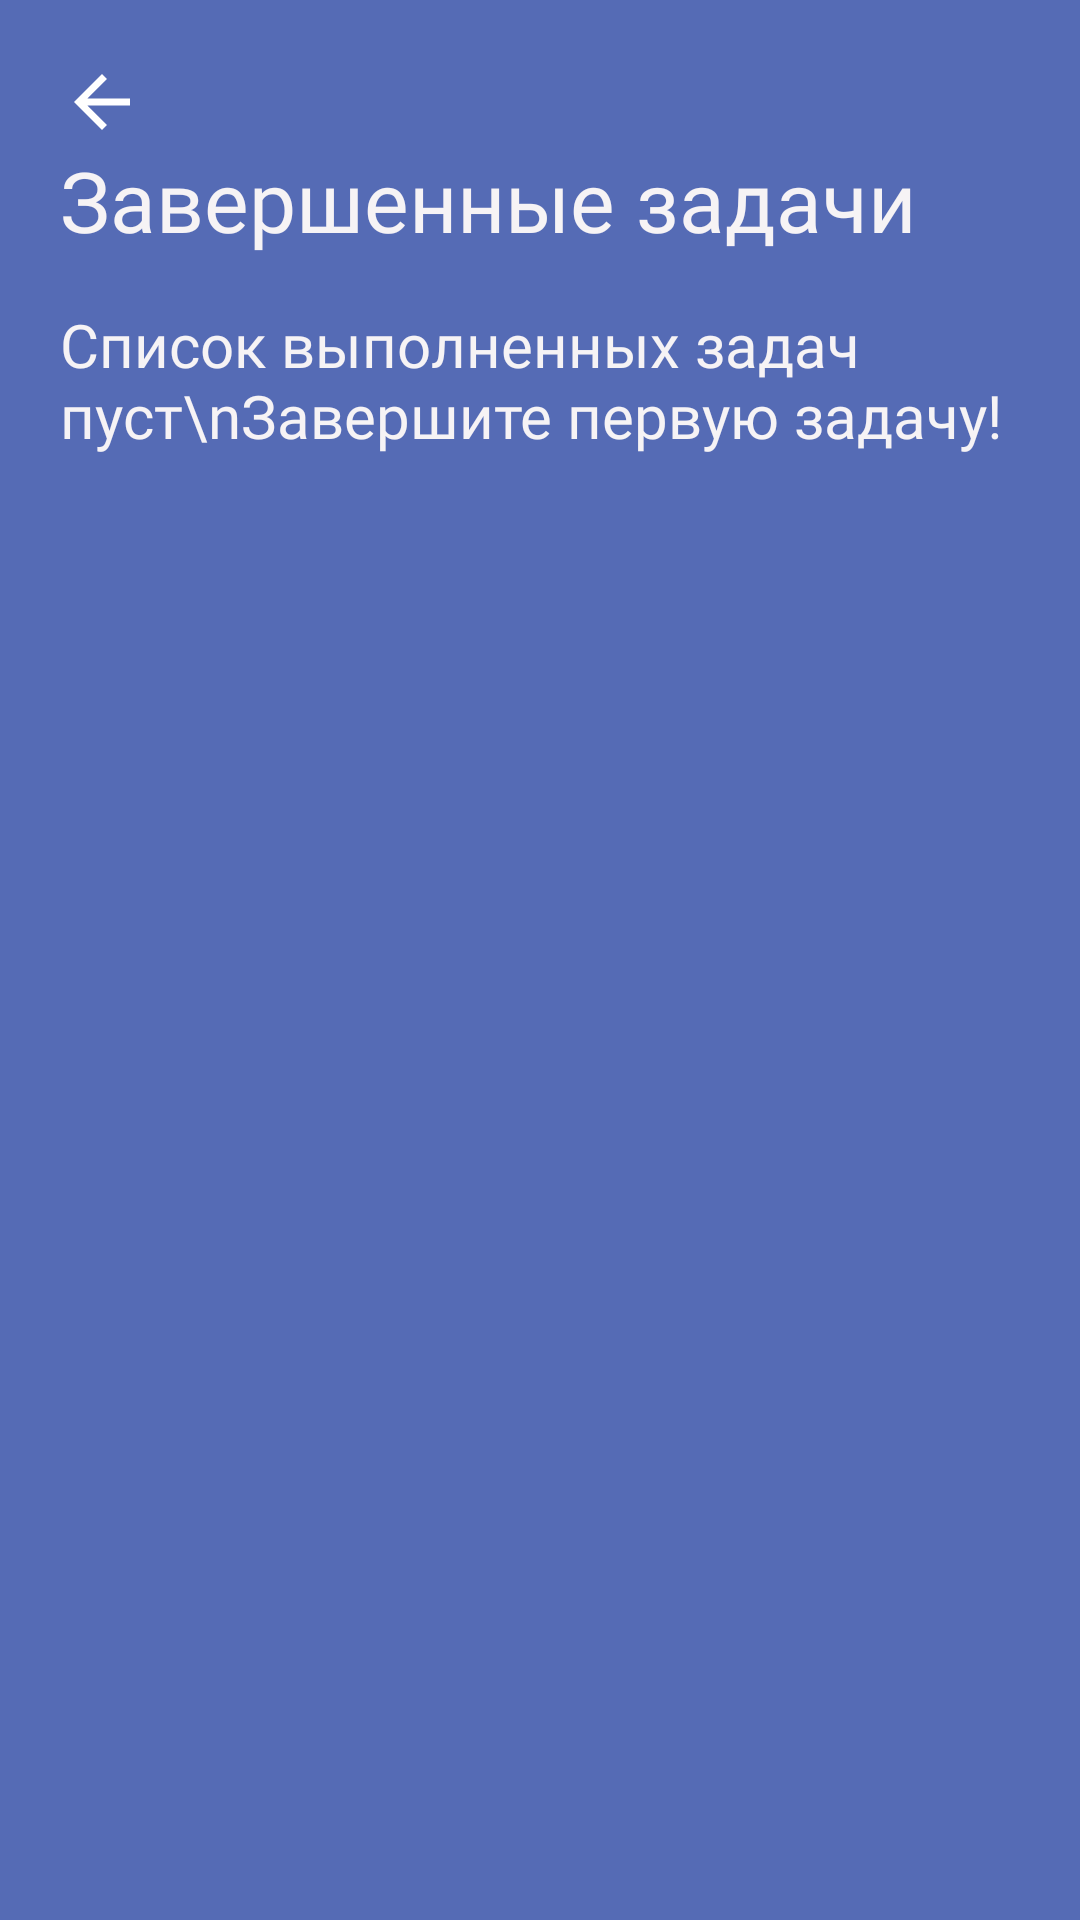

Produce the Android XML layout that renders to this screen, including the resource entries it uses.
<!-- AndroidManifest.xml: application theme Theme.TodoListEv -->
<!-- res/layout/activity_complete_tasks.xml -->
<?xml version="1.0" encoding="utf-8"?>
<androidx.constraintlayout.widget.ConstraintLayout xmlns:android="http://schemas.android.com/apk/res/android"
    xmlns:app="http://schemas.android.com/apk/res-auto"
    xmlns:tools="http://schemas.android.com/tools"
    android:id="@+id/main"
    android:layout_width="match_parent"
    android:layout_height="match_parent"
    android:background="@color/bg_primary_light"
    app:layout_constraintTop_toTopOf="parent"
    tools:context=".MainActivity">
    
    <LinearLayout
        android:layout_width="match_parent"
        android:layout_height="match_parent"
        android:orientation="vertical"
        android:layout_margin="20dp"
        >

        <ImageButton
            android:id="@+id/arrow_back"
            android:layout_width="wrap_content"
            android:layout_height="wrap_content"
            android:padding="0dp"
            android:backgroundTint="@android:color/transparent"
            android:contentDescription="TODO"
            android:src="@drawable/arrow_back_ic" />

        <TextView
            android:id="@+id/main_title"
            android:layout_width="match_parent"
            android:layout_height="wrap_content"
            android:fontFamily="@font/montserrat_semibold"
            android:text="Завершенные задачи"
            android:textColor="@color/main_text_light"
            android:textSize="28sp" />

        <TextView
            android:id="@+id/text_empty_tasks"
            android:layout_width="match_parent"
            android:layout_height="0dp"
            android:layout_marginTop="16dp"
            android:layout_weight="1"
            android:fontFamily="@font/montserrat_semibold"
            android:text="Список выполненных задач пуст\nЗавершите первую задачу!"
            android:textColor="@color/main_text_light"
            android:textSize="20sp" />

        <androidx.recyclerview.widget.RecyclerView
            android:id="@+id/recycler_view_tasks"
            android:layout_width="match_parent"
            android:layout_height="0dp"
            android:layout_marginVertical="10dp"
            android:layout_weight="1"
            android:visibility="visible"
            tools:itemCount="5"
            tools:listitem="@layout/item_task" />
    </LinearLayout>



</androidx.constraintlayout.widget.ConstraintLayout>
<!-- res/layout/item_task.xml (included above) -->
<?xml version="1.0" encoding="utf-8"?>
<androidx.cardview.widget.CardView android:id="@+id/task_card_view"
    xmlns:android="http://schemas.android.com/apk/res/android"
    android:layout_width="match_parent"
    android:layout_height="60dp"
    xmlns:app="http://schemas.android.com/apk/res-auto"
    android:backgroundTint="@color/task_bg_light"
    app:cardCornerRadius="8dp"
    app:cardElevation="2dp"
    android:layout_marginBottom="8dp"
    xmlns:tools="http://schemas.android.com/tools">

    <LinearLayout
        android:layout_width="match_parent"
        android:layout_height="match_parent"
        android:orientation="horizontal"
        android:padding="12dp"
        >
        <com.google.android.material.checkbox.MaterialCheckBox
            android:id="@+id/checkbox_complete"
            android:layout_width="wrap_content"
            android:layout_height="wrap_content"
            android:buttonTint="@color/task_secondary_text_light"
            android:scaleX="1.3"
            android:scaleY="1.3"
            />

        <LinearLayout
            android:layout_width="0dp"
            android:layout_height="wrap_content"
            android:layout_weight="1"
            android:layout_marginStart="16dp"
            android:layout_gravity="center"
            android:orientation="vertical">

            
            <TextView
                android:id="@+id/tv_title"
                android:layout_width="match_parent"
                android:layout_height="wrap_content"
                android:text="Название задачи"
                android:textSize="16sp"
                android:textStyle="bold"
                android:textColor="@color/task_main_text_light"
                android:maxLines="2"
                android:ellipsize="end"
                android:visibility="gone"/>

            
            <TextView
                android:id="@+id/tv_description"
                android:layout_width="match_parent"
                android:layout_height="wrap_content"
                tools:text="Описание задачи будет здесь"
                android:textSize="16sp"
                android:textColor="@color/task_main_text_light"
                android:maxLines="3"
                android:ellipsize="end"
                android:visibility="visible"/>
        </LinearLayout>

        <ImageButton
            android:id="@+id/edit_button"
            android:layout_width="wrap_content"
            android:layout_height="match_parent"
            android:contentDescription="edit"
            android:src="@drawable/edit_ic"
            android:backgroundTint="@color/task_bg_light"
            />

        <ImageButton
            android:id="@+id/button_delete"
            android:layout_width="wrap_content"
            android:layout_height="match_parent"
            android:contentDescription="delete"
            android:src="@drawable/delete_ic"
            android:backgroundTint="@color/task_bg_light"
            />

    </LinearLayout>

</androidx.cardview.widget.CardView>
<!-- resources referenced by this layout -->
<resources>
  <color name="bg_primary_light">#556BB5</color>
  <color name="main_text_light">#F6F3F5</color>
  <color name="task_bg_light">#FDFDFD</color>
  <color name="task_main_text_light">#2F2F2F</color>
  <color name="task_secondary_text_light">#6B6B6B</color>
  <!-- drawable arrow_back_ic (drawable) -->
  <vector xmlns:android="http://schemas.android.com/apk/res/android" android:autoMirrored="true" android:height="28dp" android:tint="#FFFFFF" android:viewportHeight="960" android:viewportWidth="960" android:width="28dp">
        
      <path android:fillColor="@android:color/white" android:pathData="M313,520L537,744L480,800L160,480L480,160L537,216L313,440L800,440L800,520L313,520Z"/>
      
  </vector>
  <!-- drawable delete_ic (drawable) -->
  <vector xmlns:android="http://schemas.android.com/apk/res/android" android:height="30dp" android:tint="#BEBCB8" android:viewportHeight="24" android:viewportWidth="24" android:width="30dp">
        
      <path android:fillColor="@color/task_secondary_text_light" android:pathData="M6,19c0,1.1 0.9,2 2,2h8c1.1,0 2,-0.9 2,-2V7H6v12zM19,4h-3.5l-1,-1h-5l-1,1H5v2h14V4z"/>
      
  </vector>
  <!-- drawable edit_ic (drawable) -->
  <vector xmlns:android="http://schemas.android.com/apk/res/android" android:autoMirrored="true" android:height="30dp" android:tint="#BEBCB8" android:viewportHeight="960" android:viewportWidth="960" android:width="30dp">
        
      <path android:fillColor="@color/task_secondary_text_light" android:pathData="M240,600L520,600L600,520L240,520L240,600ZM240,440L480,440L480,360L240,360L240,440ZM160,280L160,680L440,680L360,760L80,760L80,200L880,200L880,320L800,320L800,280L160,280ZM916,492Q921,497 921,503Q921,509 916,514L880,550L810,480L846,444Q851,439 857,439Q863,439 868,444L916,492ZM520,840L520,770L786,504L856,574L590,840L520,840ZM160,280L160,280L160,320L160,680L160,680L160,280Z"/>
      
  </vector>
  <style name="Theme.TodoListEv" parent="Base.Theme.TodoListEv" />
  <style name="Base.Theme.TodoListEv" parent="Theme.Material3.DayNight.NoActionBar">
          
          
      </style>
</resources>
